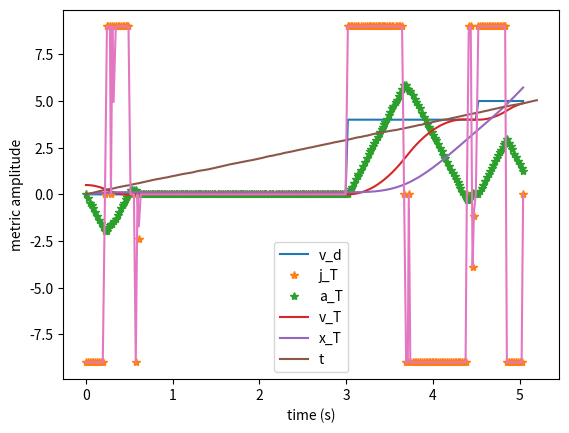

Reproduce this figure in Python.
#!/usr/bin/env python
# -*- coding: utf-8 -*-

"""
File: velocity_trajectory_generator.py
Author: Mathieu Bresciani
Email: brescianimathieu@gmail.com
Github: https://github.com/bresch
Description:
    Given a desired velocity setpoint v_d, the trajectory generator computes
    a time-optimal trajectory satisfaying the following variable constraints:
    - j_max : maximum jerk
    - a_max : maximum acceleration
    - v_max : maximum velocity
    - a0 : initial acceleration
    - v0 : initial velocity
    - v3 : final velocity
    The hard constraint used to generate the optimizer is:
    - a3 = 0.0 : final acceleration

    The trajectory generated is made by three parts:
    1) Increasing acceleration during T1 seconds
    2) Constant acceleration during T2 seconds
    3) Decreasing acceleration during T3 seconds

    This script also generates a position setpoint which is computed
    as the integral of the velocity setpoint. If this one is bigger than
    x_err_max, the integration is frozen.

    The algorithm is simulated in a loop
    (typically that would be the position control loop)
    where the trajectory is recomputed a each iteration.
"""

from __future__ import print_function

import sys

import matplotlib.pylab as plt
import numpy as np
from numpy import sign, sqrt

FLT_EPSILON = sys.float_info.epsilon
NAN = float("nan")
verbose = False

if verbose:

    def verboseprint(*args):
        # Print each argument separately so caller doesn't need to
        # stuff everything to be printed into a single string
        for arg in args:
            print(arg, end=" ")
        print("")

else:

    def verboseprint(*args):
        return


def integrate_T(j, a_prev, v_prev, x_prev, dt, a_max, v_max):
    a_T = j * dt + a_prev

    # v_T = j*dt*dt/2.0 + a_prev*dt + v_prev # Original equation: 3 mult + 1 div + 2 add
    v_T = (
        dt / 2.0 * (a_T + a_prev) + v_prev
    )  # Simplification using a_T: 1 mult + 1 div + 2 add

    # x_T = j*dt*dt*dt/6.0 + a_prev*dt*dt/2.0 + v_prev*dt + x_prev # Original equation: 6 mult + 2 div + 3 add
    x_T = (
        dt / 3.0 * (v_T + a_prev * dt / 2.0 + 2 * v_prev) + x_prev
    )  # Simplification using v_T: 3 mult + 2 div + 3 add

    return (a_T, v_T, x_T)


def recomputeMaxJerk(a0, v3, T1, j_max):
    # If T1 is smaller than dt, it means that the jerk is too large to reach the
    # desired acceleration with a bang-bang signal => recompute the maximum jerk

    verboseprint(a0, v3, T1)
    delta = 2.0 * T1**2 * a0**2 - 4.0 * T1 * a0 * v3 + v3**2
    if delta < 0.0:
        return 0.0
    j_new_minus = -0.5 * (2.0 * T1 * a0 - v3) / T1**2 - 0.5 * sqrt(delta) / T1**2
    j_new_plus = -0.5 * (2.0 * T1 * a0 - v3) / T1**2 + 0.5 * sqrt(delta) / T1**2
    verboseprint("j_new_plus = {}, j_new_minus = {}".format(j_new_plus, j_new_minus))
    (T1_plus, T3_plus) = compute_T1_T3(a0, v3, j_new_plus)
    (T1_minus, T3_minus) = compute_T1_T3(a0, v3, j_new_minus)
    if T1_plus >= 0.0 and T3_plus >= 0.0:
        j_new = j_new_plus
        if T1_minus >= 0.0 and T3_minus >= 0.0:
            verboseprint("Both jerks are valid; check for time optimality")
            if T1_plus + T3_plus > T1_minus + T3_minus:
                j_new = j_new_minus
    elif T1_minus >= 0.0 and T3_minus >= 0.0:
        j_new = j_new_minus
        if T1_plus >= 0.0 and T3_plus >= 0.0:
            verboseprint("Both jerks are valid; check for optimality")
            if T1_plus + T3_plus < T1_minus + T3_minus:
                j_new = j_new_plus
    else:
        verboseprint("Error in recomputeMaxJerk")
        j_new = j_max

    return j_new


def compute_T1_T3(a0, v3, j_max):
    delta = 2.0 * a0**2 + 4.0 * j_max * v3
    if delta < 0.0:
        verboseprint("Complex roots\n")
        return (0.0, j_max)

    T1_plus = (-a0 + 0.5 * sqrt(delta)) / j_max
    T1_minus = (-a0 - 0.5 * sqrt(delta)) / j_max

    verboseprint("T1_plus = {}, T1_minus = {}".format(T1_plus, T1_minus))
    # Use the solution that produces T1 >= 0 and T3 >= 0
    T3_plus = a0 / j_max + T1_plus
    T3_minus = a0 / j_max + T1_minus

    if T1_plus >= 0.0 and T3_plus >= 0.0:
        T1 = T1_plus
        T3 = T3_plus
    elif T1_minus >= 0.0 and T3_minus >= 0.0:
        T1 = T1_minus
        T3 = T3_minus
    else:
        T1 = 0.0
        T3 = NAN

    return (T1, T3)


def compute_T1(a0, v3, j_max, a_max, dt):
    (T1, T3) = compute_T1_T3(a0, v3, j_max)
    j_max_T1 = j_max

    if T1 < dt or T1 < 0.0:
        return (0.0, j_max)

    # Check maximum acceleration, saturate and recompute T1 if needed
    a1 = a0 + j_max_T1 * T1
    if a1 > a_max:
        T1 = (a_max - a0) / j_max_T1
    elif a1 < -a_max:
        T1 = (-a_max - a0) / j_max_T1

    return (T1, j_max_T1)


def computeT1_T123(T123, a0, v3, j_max, dt):
    delta = T123**2 * j_max**2 + 2.0 * T123 * a0 * j_max - a0**2 - 4.0 * j_max * v3

    if delta < 0.0:
        verboseprint("WARNING delta = {}".format(delta))
        j_max = -j_max
        delta = T123**2 * j_max**2 + 2.0 * T123 * a0 * j_max - a0**2 - 4.0 * j_max * v3

    sqrt_delta = sqrt(delta)

    if abs(j_max) > FLT_EPSILON:
        denominator_inv = 1.0 / (2.0 * j_max)
    else:
        verboseprint("WARNING : j_max = {}".format(j_max))
        return 0.0

    b = -T123 * j_max + a0

    T1_plus = (-b + sqrt_delta) * denominator_inv
    T1_minus = (-b - sqrt_delta) * denominator_inv
    verboseprint("plus = {}, minus = {}".format(T1_plus, T1_minus))
    T1_plus = max(T1_plus, 0.0)
    T1_minus = max(T1_minus, 0.0)
    (T3_plus, j_max_T3) = compute_T3(T1_plus, a0, v3, j_max, dt)
    (T3_minus, j_max_T3) = compute_T3(T1_minus, a0, v3, j_max, dt)
    if T1_plus + T3_plus > T123:
        T1 = T1_minus
    elif T1_minus + T3_minus > T123:
        T1 = T1_plus
    else:
        T1 = 0.0

    verboseprint("plus = {}, minus = {}".format(T1_plus, T1_minus))

    if T1 < dt:
        T1 = 0.0

    return (T1, j_max)


def compute_T3(T1, a0, v3, j_max, dt):
    T3 = a0 / j_max + T1
    j_max_T3 = j_max

    if T1 < FLT_EPSILON and T3 < dt and T3 > FLT_EPSILON:
        # Force T3 to be the size of dt
        verboseprint("Exact T3 = {}".format(T3))
        T3 = dt
        verboseprint("New T3 = {}".format(T3))

        # Adjust new max jerk for adjusted T3
        # such that the acceleration can go from a0
        # to 0 in a single step (T3 = dt)
        j_max_T3 = a0 / T3
        verboseprint("Full jerk = {}".format(j_max))
        if abs(j_max_T3) > abs(j_max):
            j_max_T3 = j_max
            verboseprint("Warning: jerk is too large")

    T3 = max(T3, 0.0)
    return (T3, j_max_T3)


def compute_T2(T1, T3, a0, v3, j_max, dt):
    T2 = 0.0

    den = T1 * j_max + a0
    if abs(den) > FLT_EPSILON:
        T2 = (
            -0.5 * T1**2 * j_max
            - T1 * T3 * j_max
            - T1 * a0
            + 0.5 * T3**2 * j_max
            - T3 * a0
            + v3
        ) / den

    if T2 < dt:
        T2 = 0.0

    return T2


def compute_T2_T123(T123, T1, T3):
    T2 = T123 - T1 - T3

    if T2 < dt:
        T2 = 0.0

    return T2


# ============================================================
# ============================================================

# Initial conditions
a0 = 0.0
v0 = 0.5
x0 = 0.0

# Constraints
j_max = 9.0
a_max = 6.0
v_max = 6.0

# Simulation time parameters
dt_0 = 1.0 / 50.0
t_end = 5.2

# Initialize vectors
t = np.arange(0.0, t_end + dt_0, dt_0)
n = len(t)

j_T = np.zeros(n)
j_T_corrected = np.zeros(n)
a_T = np.zeros(n)
v_T = np.zeros(n)
x_T = np.zeros(n)
v_d = np.zeros(n)

j_T[0] = 0.0
j_T_corrected[0] = 0.0
a_T[0] = a0
v_T[0] = v0
x_T[0] = x0
v_d[0] = 0.0

dt_prev = dt_0
sigma_jitter = 0.0
sigma_jitter = dt_0 / 5.0

T1 = 0.0
T2 = 0.0
T3 = 0.0

# Main loop
for k in range(0, n):
    dt = dt_0 + np.random.randn() * sigma_jitter  # Add jitter

    if k > 0:
        t[k] = t[k - 1] + dt
        verboseprint("k = {}\tt = {}".format(k, t[k]))

        # Correct the jerk if dt is bigger than before and that we only need one step of jerk to complete phase T1 or T3
        # This helps to avoid overshooting and chattering around zero acceleration due to dt jitter
        if dt > dt_prev and (
            (dt > T1 and T1 > FLT_EPSILON) or (dt > T3 and T3 > FLT_EPSILON)
        ):
            j_T_corrected[k - 1] = j_T[k - 1] * dt_prev / dt
        else:
            j_T_corrected[k - 1] = j_T[k - 1]

        # Integrate the trajectory
        (a_T[k], v_T[k], x_T[k]) = integrate_T(
            j_T_corrected[k - 1], a_T[k - 1], v_T[k - 1], x_T[k - 1], dt, a_max, v_max
        )

    # Change the desired velocity (simulate user RC sticks)
    if t[k] < 3.0:
        v_d[k] = v_d[0]
    elif t[k] < 4.5:
        v_d[k] = 4.0
    else:
        v_d[k] = 5.0

    # Depending of the direction, start accelerating positively or negatively
    # For this, we need to predict what would be the velocity at zero acceleration
    # because it could be that the current acceleration is too high and that we need
    # to start reducing the acceleration directly even if sign(v_d - v_T) < 0
    if abs(a_T[k]) > FLT_EPSILON:
        j_zero_acc = -sign(a_T[k]) * abs(j_max)
        t_zero_acc = -a_T[k] / j_zero_acc
        vel_zero_acc = (
            v_T[k] + a_T[k] * t_zero_acc + 0.5 * j_zero_acc * t_zero_acc * t_zero_acc
        )
        verboseprint(
            "vel_zero_acc = {}\tt_zero_acc = {}".format(vel_zero_acc, t_zero_acc)
        )
    else:
        vel_zero_acc = v_T[k]

    # if v_d[k] > v_T[k]:
    if v_d[k] > vel_zero_acc:
        j_max = abs(j_max)
    else:
        j_max = -abs(j_max)

    (T1, j_max_T1) = compute_T1(a_T[k], v_d[k] - v_T[k], j_max, a_max, dt)

    (T3, j_max_T1) = compute_T3(T1, a_T[k], v_d[k] - v_T[k], j_max_T1, dt)

    T2 = compute_T2(T1, T3, a_T[k], v_d[k] - v_T[k], j_max_T1, dt)

    verboseprint("T1 = {}\tT2 = {}\tT3 = {}\n".format(T1, T2, T3))

    # Apply correct jerk (min, max or zero)
    if T1 > FLT_EPSILON:
        j_T[k] = j_max_T1
    elif T2 > FLT_EPSILON:
        j_T[k] = 0.0
    elif T3 > FLT_EPSILON:
        j_T[k] = -j_max_T1
    else:
        j_T[k] = 0.0
        verboseprint("T123 = 0, t = {}\n".format(t[k]))

    dt_prev = dt

# end loop


verboseprint("=========== END ===========")
# Plot trajectory and desired setpoint
plt.plot(t, v_d)
plt.plot(t, j_T, "*")
plt.plot(t, a_T, "*")
plt.plot(t, v_T)
plt.plot(t, x_T)
plt.plot(np.arange(0.0, t_end + dt_0, dt_0), t)
plt.plot(t, j_T_corrected)
plt.legend(["v_d", "j_T", "a_T", "v_T", "x_T", "t"])
plt.xlabel("time (s)")
plt.ylabel("metric amplitude")
plt.show()

# Time sync tests
dt = 0.01
T123 = dt
a0 = 6.58e-6
v3 = 0.00049
j_max = -55.2
(T1, j_max_T1) = computeT1_T123(T123, a0, v3, j_max, dt)
(T3, j_max_T3) = compute_T3(T1, a0, v3, j_max_T1, dt)
T2 = compute_T2_T123(T123, T1, T3)
verboseprint("T123 = {}\tT1 = {}\tT2 = {}\tT3 = {}".format(T123, T1, T2, T3))
verboseprint("j_max_T3 = {}".format(j_max_T3))
